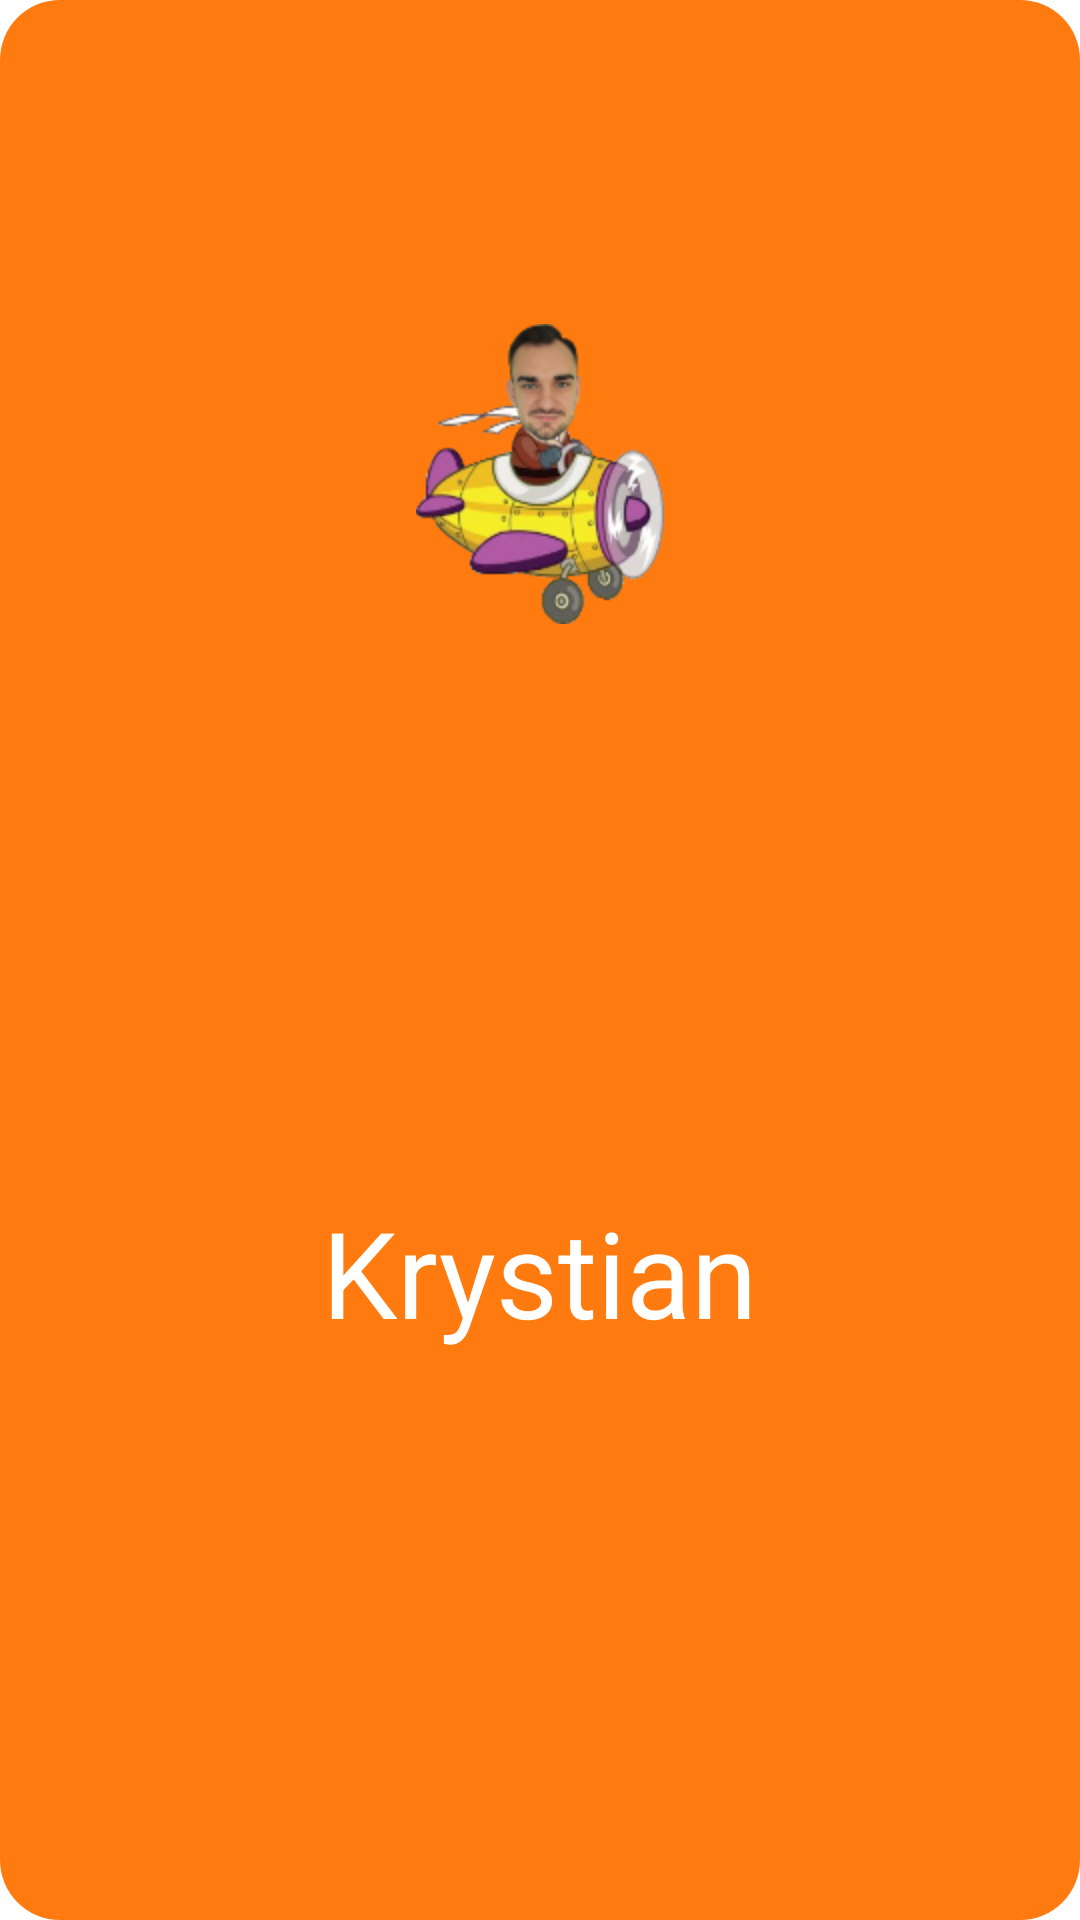

Android layout source for this screen:
<!-- AndroidManifest.xml: application theme Theme.PWSZflappy -->
<!-- res/layout/charactercard_krystian.xml -->
<?xml version="1.0" encoding="utf-8"?>
<androidx.constraintlayout.widget.ConstraintLayout xmlns:android="http://schemas.android.com/apk/res/android"
    android:layout_width="200dp"
    android:layout_height="150dp"
    xmlns:app="http://schemas.android.com/apk/res-auto"
    android:background="@drawable/button_shape">

    <ImageView
        android:id="@+id/krystian"
        android:layout_width="100dp"
        android:layout_height="100dp"
        android:src="@drawable/krystian1"
        app:layout_constraintBottom_toBottomOf="parent"
        app:layout_constraintEnd_toEndOf="parent"
        app:layout_constraintStart_toStartOf="parent"
        app:layout_constraintTop_toTopOf="parent"
        app:layout_constraintVertical_bias="0.2" />

    <TextView
        android:layout_width="wrap_content"
        android:layout_height="wrap_content"
        android:layout_above="@id/krystian"
        android:text="Krystian"
        android:textColor="@color/white"
        android:textSize="40sp"
        app:layout_constraintBottom_toBottomOf="parent"
        app:layout_constraintEnd_toEndOf="parent"
        app:layout_constraintStart_toStartOf="parent"
        app:layout_constraintTop_toBottomOf="@id/krystian" />

</androidx.constraintlayout.widget.ConstraintLayout>
<!-- resources referenced by this layout -->
<resources>
  <color name="white">#FFFFFFFF</color>
  <!-- drawable button_shape (drawable) -->
  <?xml version="1.0" encoding="utf-8"?>
  <shape xmlns:android="http://schemas.android.com/apk/res/android"
      android:shape="rectangle">
      <corners android:radius="20dp"/>
      <solid
          android:color="#ff7b0f"/>
  </shape>
  <!-- drawable krystian1: png bitmap (drawable, 38090 bytes) -->
  <style name="Theme.PWSZflappy" parent="Theme.MaterialComponents.DayNight.NoActionBar">
          
          <item name="colorPrimary">@color/purple_500</item>
          <item name="colorPrimaryVariant">@color/purple_700</item>
          <item name="colorOnPrimary">@color/white</item>
          
          <item name="colorSecondary">@color/teal_200</item>
          <item name="colorSecondaryVariant">@color/teal_700</item>
          <item name="colorOnSecondary">@color/black</item>
          
          <item name="android:statusBarColor" tools:targetApi="l">?attr/colorPrimaryVariant</item>
          
      </style>
  <color name="purple_500">#ff7b0f</color>
  <color name="purple_700">#FF3700B3</color>
  <color name="teal_200">#FF03DAC5</color>
  <color name="teal_700">#FF018786</color>
  <color name="black">#FF000000</color>
</resources>
